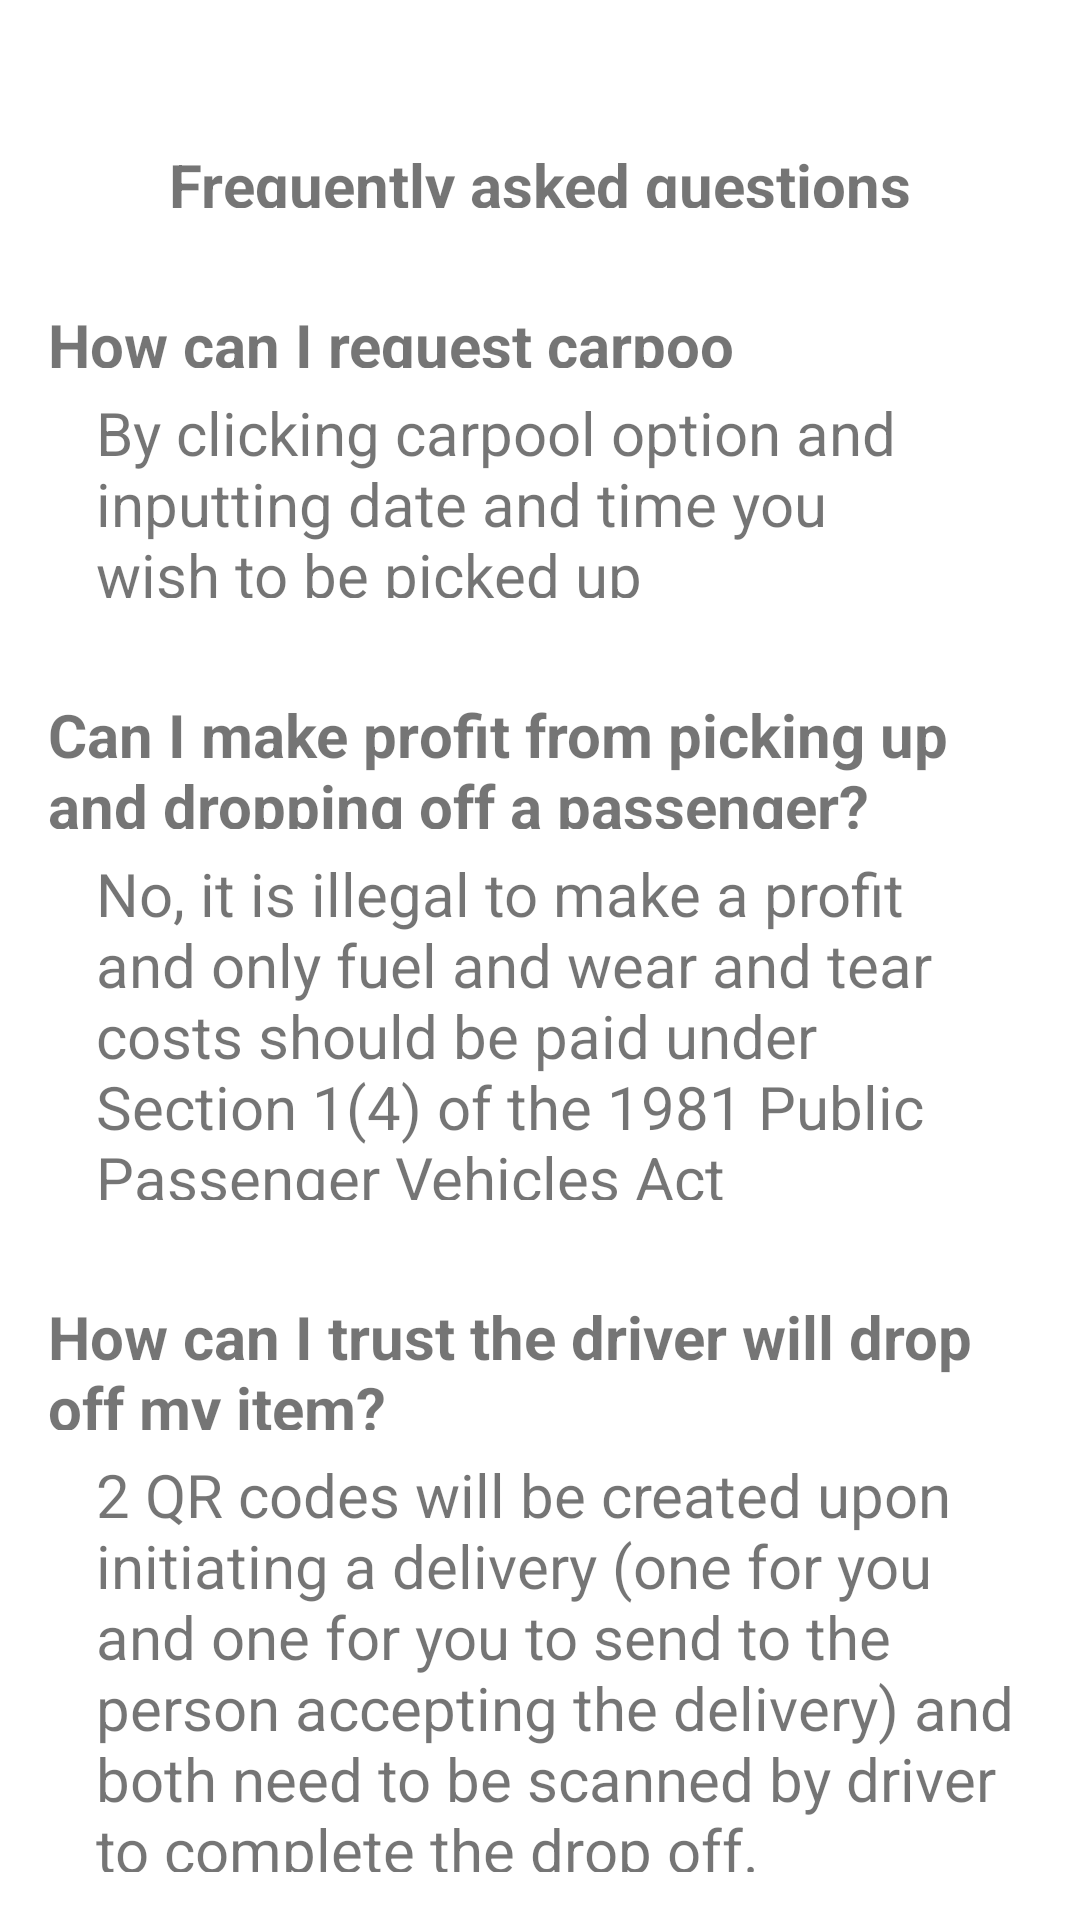

Reconstruct the res/layout file that produces this screen, plus the resources it refers to.
<!-- AndroidManifest.xml: application theme Theme.DeliverYou -->
<!-- res/layout/faq.xml -->
<?xml version="1.0" encoding="utf-8"?>
<LinearLayout xmlns:android="http://schemas.android.com/apk/res/android"
    xmlns:app="http://schemas.android.com/apk/res-auto"
    xmlns:tools="http://schemas.android.com/tools"
    android:layout_width="match_parent"
    android:layout_height="wrap_content"
    android:orientation="vertical"
    android:padding="16dp">


    <TextView
        android:id="@+id/textView9"
        android:layout_width="match_parent"
        android:layout_height="wrap_content"
        android:layout_marginTop="32dp"
        android:layout_weight="1"
        android:gravity="center_horizontal"
        android:text="Frequently asked questions"
        android:textSize="20sp"
        android:textStyle="bold" />

    <TextView
        android:id="@+id/textView2"
        android:layout_width="wrap_content"
        android:layout_height="wrap_content"
        android:layout_marginTop="32dp"
        android:layout_marginBottom="8dp"
        android:layout_weight="1"
        android:text="How can I request carpoo"
        android:textSize="20sp"
        android:textStyle="bold" />

    <TextView
        android:id="@+id/textView4"
        android:layout_width="wrap_content"
        android:layout_height="wrap_content"
        android:layout_marginLeft="16dp"
        android:layout_weight="1"
        android:text="By clicking carpool option and inputting date and time you wish to be picked up"
        android:textSize="20sp" />

    <TextView
        android:id="@+id/textView5"
        android:layout_width="match_parent"
        android:layout_height="wrap_content"
        android:layout_marginTop="32dp"
        android:layout_marginBottom="8dp"
        android:layout_weight="1"
        android:text="Can I make profit from picking up and dropping off a passenger?"
        android:textSize="20sp"
        android:textStyle="bold" />

    <TextView
        android:id="@+id/textView6"
        android:layout_width="match_parent"
        android:layout_height="wrap_content"
        android:layout_marginLeft="16dp"
        android:layout_weight="1"
        android:text="No, it is illegal to make a profit and only fuel and wear and tear costs should be paid under Section 1(4) of the 1981 Public Passenger Vehicles Act"
        android:textSize="20sp" />

    <TextView
        android:id="@+id/textView7"
        android:layout_width="match_parent"
        android:layout_height="wrap_content"
        android:layout_marginTop="32dp"
        android:layout_marginBottom="8dp"
        android:layout_weight="1"
        android:text="How can I trust the driver will drop off my item?"
        android:textSize="20sp"
        android:textStyle="bold" />

    <TextView
        android:id="@+id/textView8"
        android:layout_width="match_parent"
        android:layout_height="wrap_content"
        android:layout_marginLeft="16dp"
        android:layout_weight="1"
        android:text="2 QR codes will be created upon initiating a delivery (one for you and one for you to send to the person accepting the delivery) and both need to be scanned by driver to complete the drop off."
        android:textSize="20sp" />
</LinearLayout>
<!-- resources referenced by this layout -->
<resources>
  <style name="Theme.DeliverYou" parent="Theme.MaterialComponents.DayNight.DarkActionBar">
          
          <item name="colorPrimary">@color/purple_500</item>
          <item name="colorPrimaryVariant">@color/purple_700</item>
          <item name="colorOnPrimary">@color/white</item>
          
          <item name="colorSecondary">@color/teal_200</item>
          <item name="colorSecondaryVariant">@color/teal_700</item>
          <item name="colorOnSecondary">@color/black</item>
          
          <item name="android:statusBarColor">?attr/colorPrimaryVariant</item>
          
      </style>
  <color name="purple_500">#FF6200EE</color>
  <color name="purple_700">#FF3700B3</color>
  <color name="white">#ffffff</color>
  <color name="teal_200">#FF03DAC5</color>
  <color name="teal_700">#FF018786</color>
  
  
  
      //Custom Colors
  <color name="black">#000000</color>
</resources>
